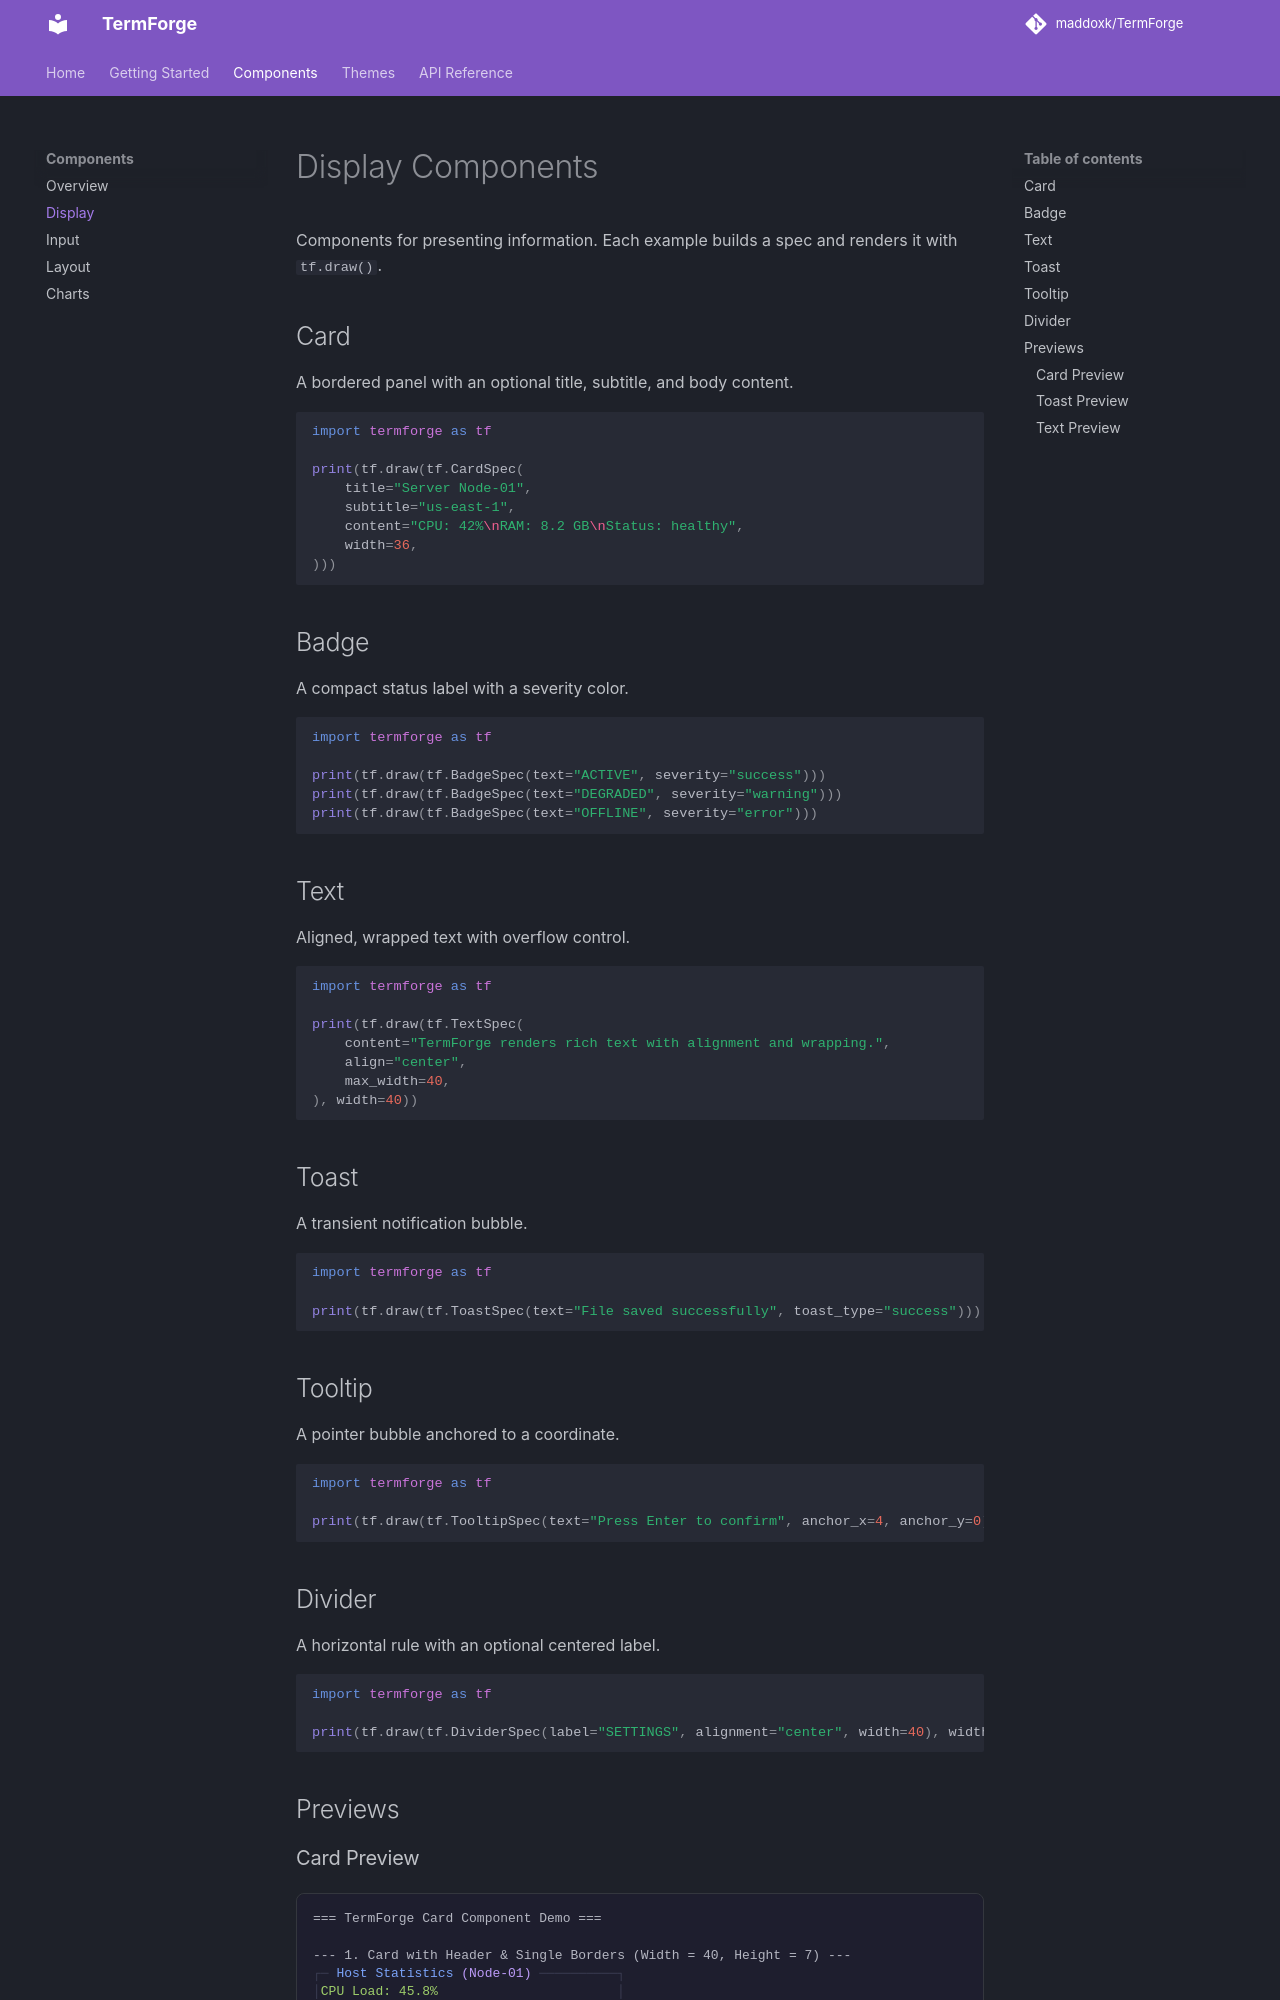

repository: maddoxk/TermForge · page: components/display/index.html · generator: mkdocs

# Display Components

Components for presenting information. Each example builds a spec and renders it with `tf.draw()`.

## Card

A bordered panel with an optional title, subtitle, and body content.

```python
import termforge as tf

print(tf.draw(tf.CardSpec(
    title="Server Node-01",
    subtitle="us-east-1",
    content="CPU: 42%\nRAM: 8.2 GB\nStatus: healthy",
    width=36,
)))
```

## Badge

A compact status label with a severity color.

```python
import termforge as tf

print(tf.draw(tf.BadgeSpec(text="ACTIVE", severity="success")))
print(tf.draw(tf.BadgeSpec(text="DEGRADED", severity="warning")))
print(tf.draw(tf.BadgeSpec(text="OFFLINE", severity="error")))
```

## Text

Aligned, wrapped text with overflow control.

```python
import termforge as tf

print(tf.draw(tf.TextSpec(
    content="TermForge renders rich text with alignment and wrapping.",
    align="center",
    max_width=40,
), width=40))
```

## Toast

A transient notification bubble.

```python
import termforge as tf

print(tf.draw(tf.ToastSpec(text="File saved successfully", toast_type="success")))
```

## Tooltip

A pointer bubble anchored to a coordinate.

```python
import termforge as tf

print(tf.draw(tf.TooltipSpec(text="Press Enter to confirm", anchor_x=4, anchor_y=0)))
```

## Divider

A horizontal rule with an optional centered label.

```python
import termforge as tf

print(tf.draw(tf.DividerSpec(label="SETTINGS", alignment="center", width=40), width=40))
```

## Previews

### Card Preview

<div class="terminal-preview">
<pre style="background:#1e1e2e;padding:16px;border-radius:8px;overflow-x:auto;font-family:'Fira Code',monospace;font-size:13px;line-height:1.4;white-space:pre;">=== TermForge Card Component Demo ===

--- 1. Card with Header &amp; Single Borders (Width = 40, Height = 7) ---
<span style="color: #3D3F55">┌</span><span style="color: #3D3F55">─</span><span style="color: #7AA2F7"> Host Statistics </span><span style="color: #BB9AF7">(Node-01) </span><span style="color: #3D3F55">─</span><span style="color: #3D3F55">─</span><span style="color: #3D3F55">─</span><span style="color: #3D3F55">─</span><span style="color: #3D3F55">─</span><span style="color: #3D3F55">─</span><span style="color: #3D3F55">─</span><span style="color: #3D3F55">─</span><span style="color: #3D3F55">─</span><span style="color: #3D3F55">─</span><span style="color: #3D3F55">┐</span>
<span style="color: #3D3F55">│</span><span style="color: #9ECE6A">CPU Load: 45.8%                       </span><span style="color: #3D3F55">│</span>
<span style="color: #3D3F55">│</span><span style="color: #9ECE6A">RAM Usage: 8.2 GB / 16.0 GB           </span><span style="color: #3D3F55">│</span>
<span style="color: #3D3F55">│</span><span style="color: #9ECE6A">IO operations: Normal                 </span><span style="color: #3D3F55">│</span>
<span style="color: #3D3F55">│</span><span style="color: #9ECE6A">Temperature: 42 C                     </span><span style="color: #3D3F55">│</span>
<span style="color: #3D3F55">│</span><span style="color: #9ECE6A">                                      </span><span style="color: #3D3F55">│</span>
<span style="color: #3D3F55">└</span><span style="color: #3D3F55">─</span><span style="color: #3D3F55">─</span><span style="color: #3D3F55">─</span><span style="color: #3D3F55">─</span><span style="color: #3D3F55">─</span><span style="color: #3D3F55">─</span><span style="color: #3D3F55">─</span><span style="color: #3D3F55">─</span><span style="color: #3D3F55">─</span><span style="color: #3D3F55">─</span><span style="color: #3D3F55">─</span><span style="color: #3D3F55">─</span><span style="color: #3D3F55">─</span><span style="color: #3D3F55">─</span><span style="color: #3D3F55">─</span><span style="color: #3D3F55">─</span><span style="color: #3D3F55">─</span><span style="color: #3D3F55">─</span><span style="color: #3D3F55">─</span><span style="color: #3D3F55">─</span><span style="color: #3D3F55">─</span><span style="color: #3D3F55">─</span><span style="color: #3D3F55">─</span><span style="color: #3D3F55">─</span><span style="color: #3D3F55">─</span><span style="color: #3D3F55">─</span><span style="color: #3D3F55">─</span><span style="color: #3D3F55">─</span><span style="color: #3D3F55">─</span><span style="color: #3D3F55">─</span><span style="color: #3D3F55">─</span><span style="color: #3D3F55">─</span><span style="color: #3D3F55">─</span><span style="color: #3D3F55">─</span><span style="color: #3D3F55">─</span><span style="color: #3D3F55">─</span><span style="color: #3D3F55">─</span><span style="color: #3D3F55">─</span><span style="color: #3D3F55">┘</span>

--- 2. Card with Rounded Borders &amp; No Header (Width = 40, Height = 7) ---
<span style="color: #3D3F55">╭</span><span style="color: #3D3F55">─</span><span style="color: #3D3F55">─</span><span style="color: #3D3F55">─</span><span style="color: #3D3F55">─</span><span style="color: #3D3F55">─</span><span style="color: #3D3F55">─</span><span style="color: #3D3F55">─</span><span style="color: #3D3F55">─</span><span style="color: #3D3F55">─</span><span style="color: #3D3F55">─</span><span style="color: #3D3F55">─</span><span style="color: #3D3F55">─</span><span style="color: #3D3F55">─</span><span style="color: #3D3F55">─</span><span style="color: #3D3F55">─</span><span style="color: #3D3F55">─</span><span style="color: #3D3F55">─</span><span style="color: #3D3F55">─</span><span style="color: #3D3F55">─</span><span style="color: #3D3F55">─</span><span style="color: #3D3F55">─</span><span style="color: #3D3F55">─</span><span style="color: #3D3F55">─</span><span style="color: #3D3F55">─</span><span style="color: #3D3F55">─</span><span style="color: #3D3F55">─</span><span style="color: #3D3F55">─</span><span style="color: #3D3F55">─</span><span style="color: #3D3F55">─</span><span style="color: #3D3F55">─</span><span style="color: #3D3F55">─</span><span style="color: #3D3F55">─</span><span style="color: #3D3F55">─</span><span style="color: #3D3F55">─</span><span style="color: #3D3F55">─</span><span style="color: #3D3F55">─</span><span style="color: #3D3F55">─</span><span style="color: #3D3F55">─</span><span style="color: #3D3F55">╮</span>
<span style="color: #3D3F55">│</span><span style="color: #E0AF68">CPU Load: 45.8%                       </span><span style="color: #3D3F55">│</span>
<span style="color: #3D3F55">│</span><span style="color: #E0AF68">RAM Usage: 8.2 GB / 16.0 GB           </span><span style="color: #3D3F55">│</span>
<span style="color: #3D3F55">│</span><span style="color: #E0AF68">IO operations: Normal                 </span><span style="color: #3D3F55">│</span>
<span style="color: #3D3F55">│</span><span style="color: #E0AF68">Temperature: 42 C                     </span><span style="color: #3D3F55">│</span>
<span style="color: #3D3F55">│</span><span style="color: #E0AF68">                                      </span><span style="color: #3D3F55">│</span></pre>
</div>
